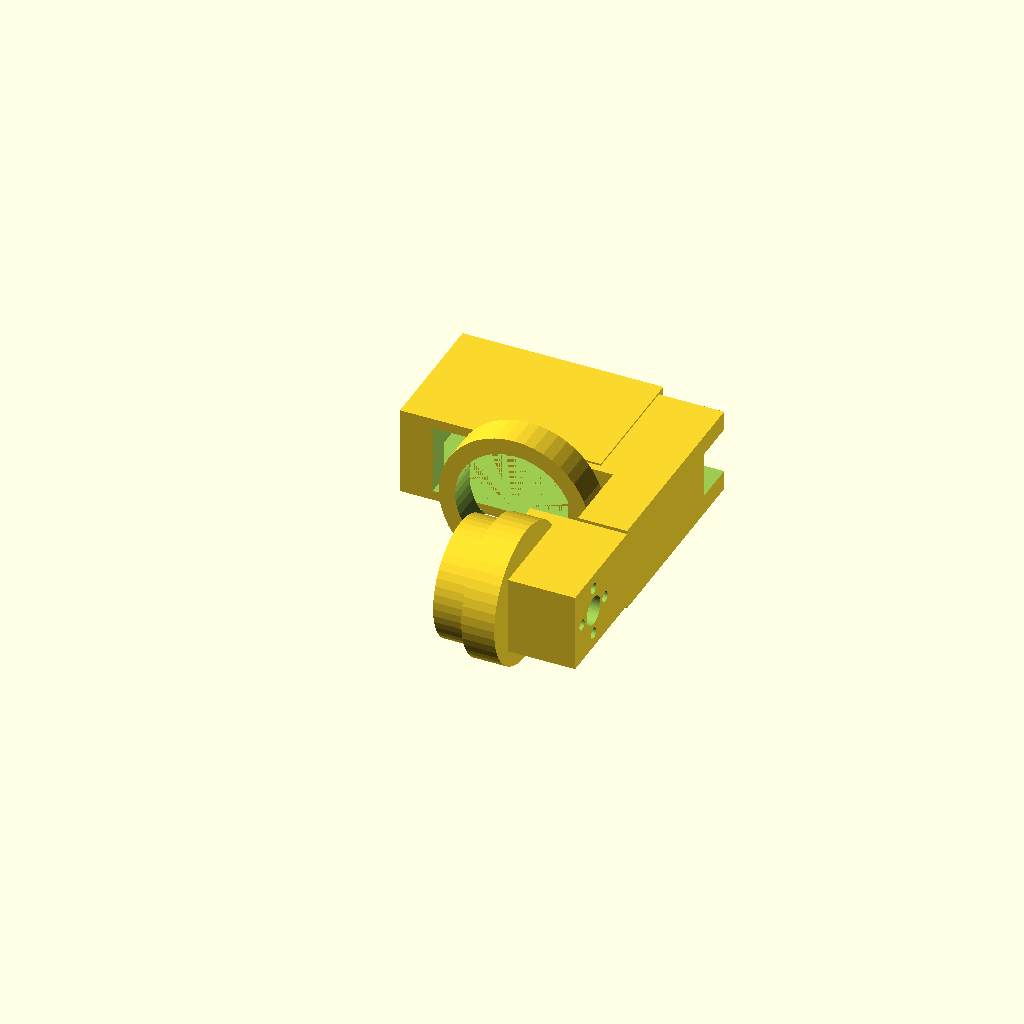
Cell 1: rendered with the file's own defaults.
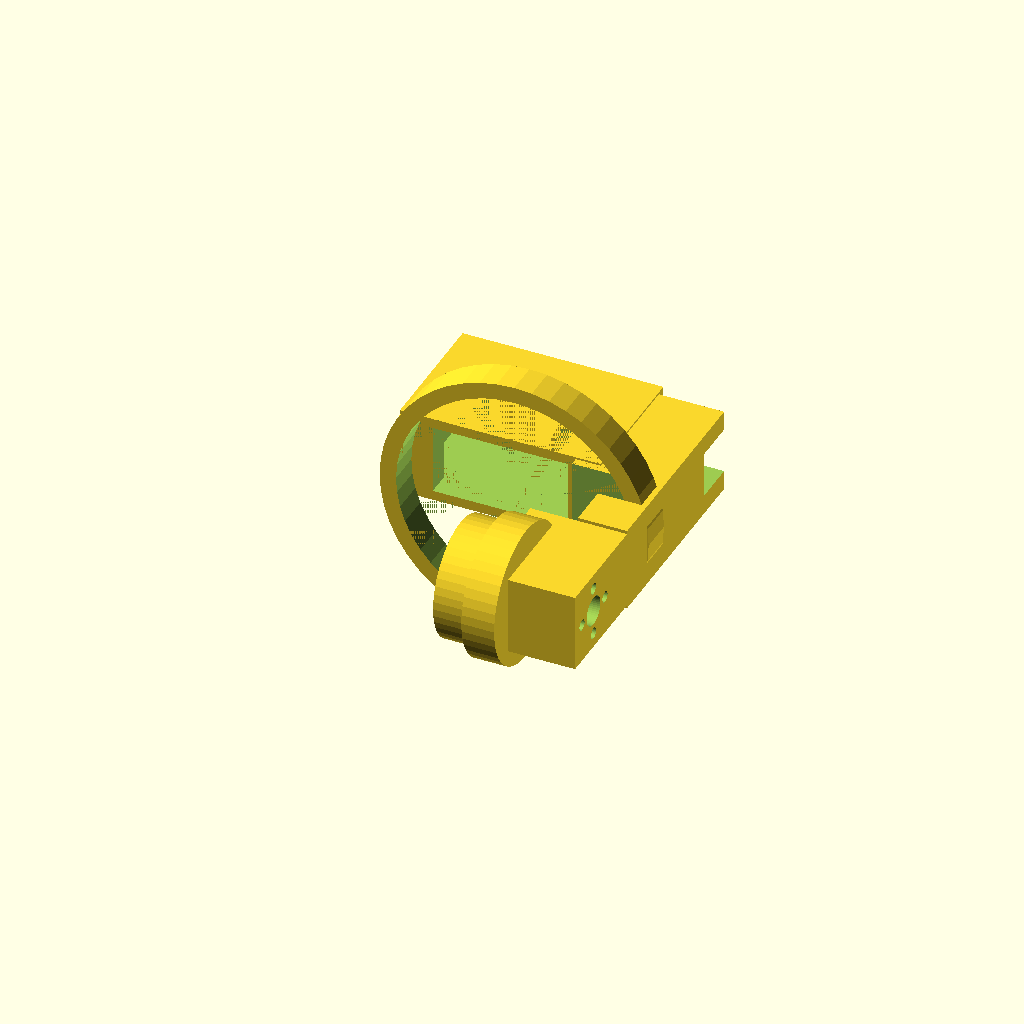
Cell 2 — BORE_D set to 72, the other parameters unchanged.
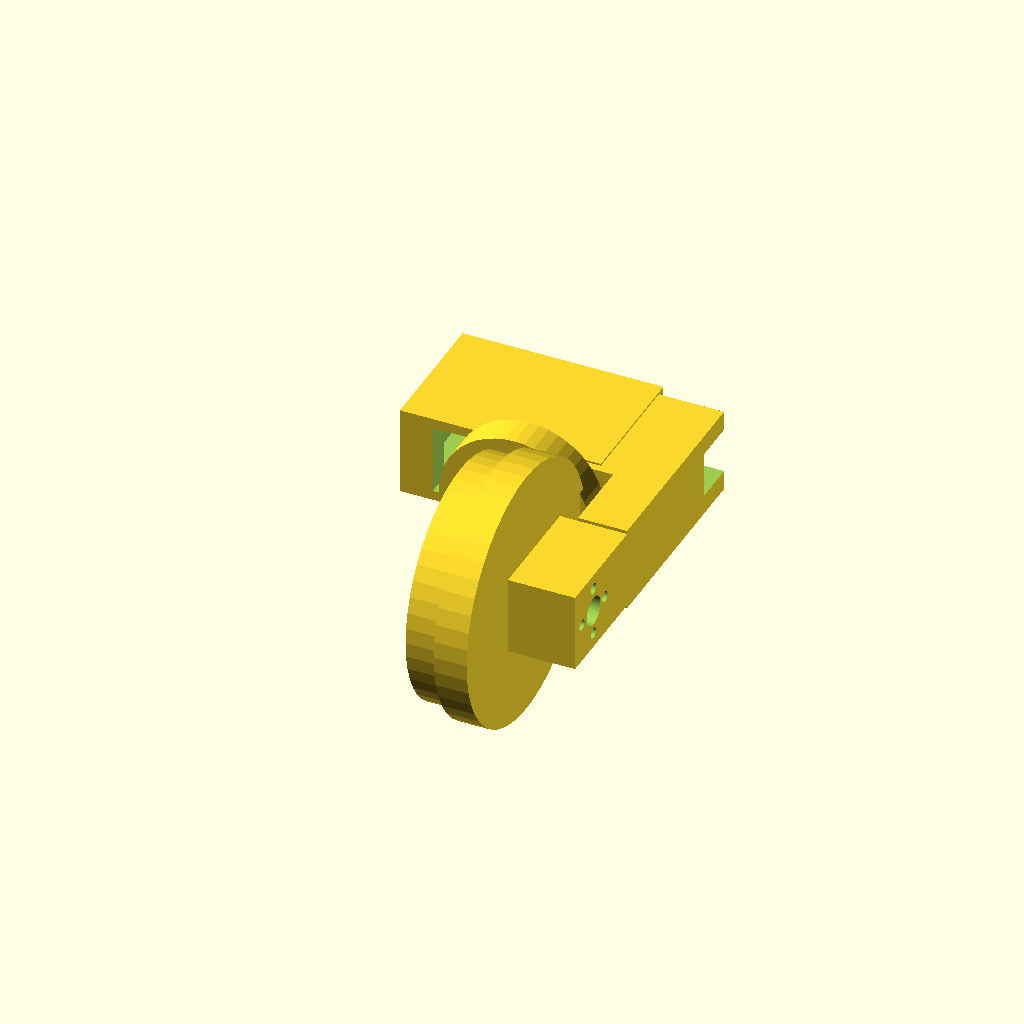
Cell 3: the same model with COLLAR_D = 72.
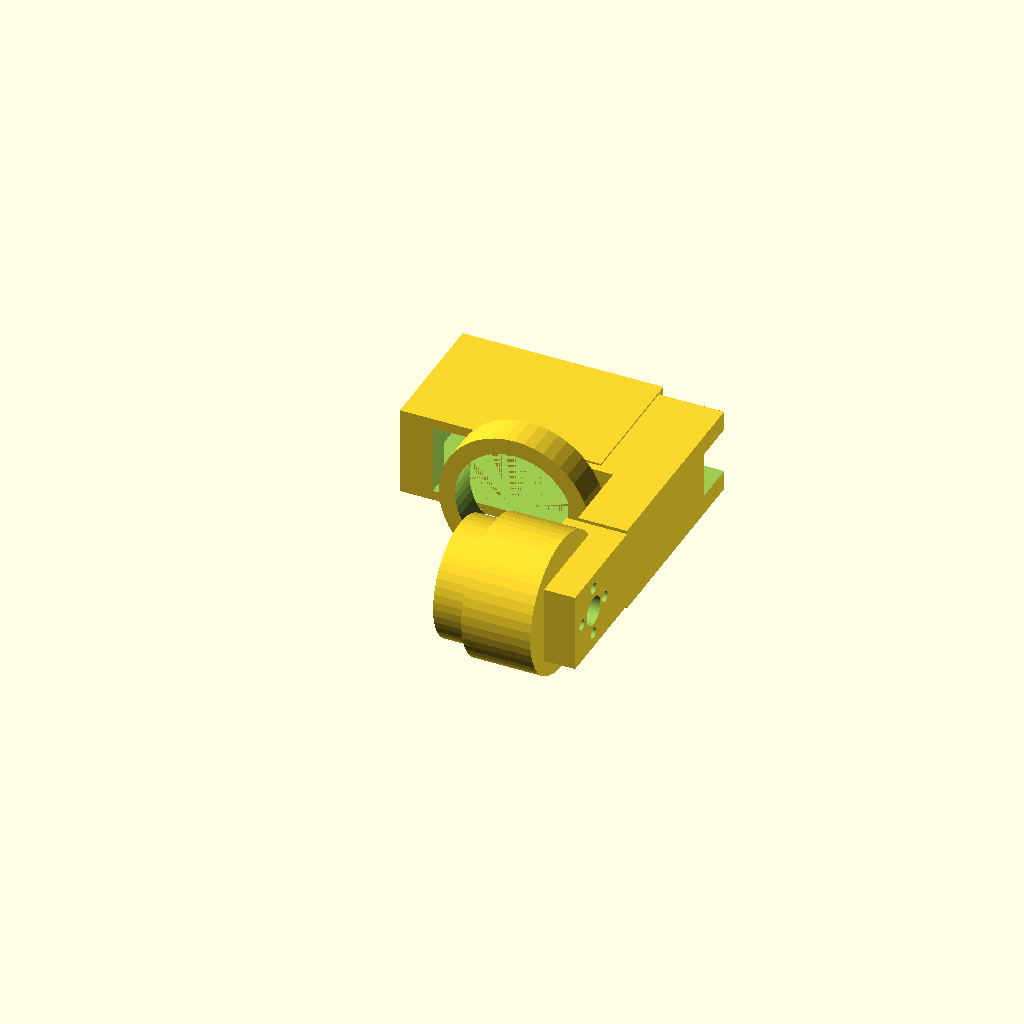
Cell 4: ROLL_BOSS_X = 22 (everything else at default).
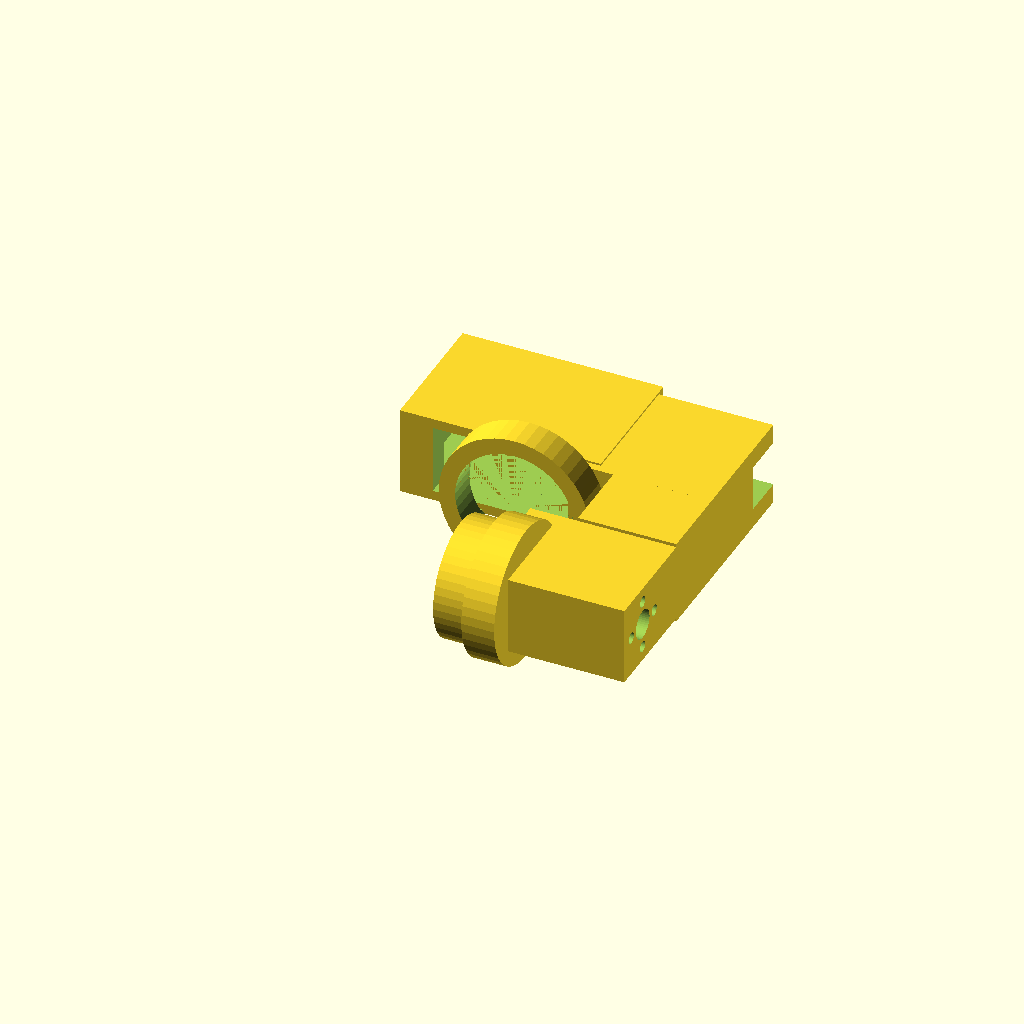
Cell 5: the same model with ARM_W = 30.
One fixed orthographic camera (rotation 55°, 0°, 25°; colour scheme Cornfield) for every cell.
OpenSCAD source file cad/shoulder.scad:
include <params.scad>
use <servo.scad>

// ===================================================================
// SHOULDER -- rotates on the roll servo, carries the pitch servo.
//
// The pitch servo's BODY points OUTBOARD, away from the robot. Pointing
// it inboard put its full 40.4 mm length between the roll axis and the
// leg, which is what drove HIP_OFFSET to 102 mm and splayed the legs
// out from under the robot.
//
//   PITCH_FACE..PITCH_OUT   servo, in its housing
//   HIP_COLLAR..PITCH_FACE  bore; the thigh's collar runs in it
//   roll collar             on the X axis, outboard of the servo face
//
// THE ARM HAS A SIDE, AND IT IS NOT THE SAME SIDE AS THE MIRROR.
//
// The shoulder is mirrored fore/aft in the assembly so its roll collar
// meets the roll servo's spline, which also mirrors. The THIGH is not
// mirrored -- it must not be, or the rear knees would point the wrong
// way. So a one-sided arm that clears the thigh on the front legs ends
// up on the thigh's own side at the back, and buries itself in the
// plate: 0.597 cm3 per rear leg, at the standing pose.
//
// `arm` undoes that. It picks the side the arm is DRAWN on, so that
// after the assembly's mirror it always lands forward of the thigh.
// Pass the leg's fore/aft sign. The roll boss is symmetric about the
// axis so the arm can leave from either side of it.
// ===================================================================

BORE_D   = 36.0;
BOSS_D   = BORE_D + 2*WALL + 4;
COLLAR_D = 36;
RCOLL_H  = 10;
RBOSS_D  = COLLAR_D + 2*WALL;
// The arm has to cross the thigh plate's band (THIGH_IN..THIGH_OUT) on
// its way to the pitch housing, and the thigh sweeps a 21 mm disc about
// the pitch axis. So it crosses OUTSIDE that disc, at x >= SWEEP_CLR.
ROLL_BOSS_X = 11;
// SWEEP_CLR, SHELL_Z, ARM_Y0 and ARM_Y1 come from params.scad -- see
// SHOULDER ARM there. chassis.scad reads the same numbers to cut room.
SHELL_X  = SERVO_L + 2*WALL;
// The arm rail's section. It is the single load path between the roll
// collar and everything below it, and a fore/aft scuff at the foot
// TWISTS it rather than bending it -- the arm runs along Y and that
// moment is about Y. An open rectangle is poor in torsion, and at
// 9 x 14 it came out at safety factor 1.4, the weakest thing on the
// robot. Torsion goes as alpha*a*b^2 with b the SHORT side, so the
// width is worth more than the depth here.
//
// It can only grow OUTBOARD in x. The thigh sweeps a 21 mm disc about
// the pitch axis and the arm has to cross outside it, so the inner edge
// stays at SWEEP_CLR; the rail grows away from the axis instead.
// 15, which is as wide as it can be. The rail's inner edge is pinned
// at SWEEP_CLR by the thigh's 21 mm sweep disc, and the chassis only
// cuts room out to SWEEP_CLR + 16 -- so 25.5 to 41, and 15.5 of rail
// fits between them.
ARM_W    = 15;     // the arm rail's width, across its run
ARM_X    = SWEEP_CLR + ARM_W/2 + 0.5;

module shoulder(arm = 1) {
    difference() {
        union() {
            // The housing is OFF-CENTRE, by the servo's own shaft
            // offset -- so it has to follow the servo, which belongs to
            // the leg and does not mirror fore/aft. Mirroring the
            // housing without the servo put them 20 mm apart on the
            // rear legs and left the servo hanging out of its own box.
            scale([arm, 1, 1]) translate([0, PITCH_FACE, 0])
                rotate([90,0,0]) ds3225_mount_solid(WALL);
            // Boss the thigh's collar runs in, reaching inboard.
            translate([0, HIP_COLLAR, 0]) rotate([-90,0,0])
                cylinder(d = BOSS_D, h = PITCH_FACE - HIP_COLLAR);
            // Roll collar and boss stay on +X: the collar meets the roll
            // servo's horn, and the servo mirrors with the shoulder.
            // (A symmetric boss was tried, to let the arm leave from
            //  either side -- it swallowed the roll servo, 9.5 cm3.)
            // The boss starts exactly where the collar ends. ROLL_BOSS_X
            // was 11 against a 10 mm collar -- a 1 mm gap, so the collar
            // was a separate disc floating inside the part. The rear
            // shoulder got away with it because its arm happens to cross
            // the collar; the front one printed in two pieces.
            rotate([0,90,0]) cylinder(d = COLLAR_D, h = RCOLL_H);
            translate([RCOLL_H, 0, 0]) rotate([0,90,0])
                cylinder(d = RBOSS_D, h = ROLL_BOSS_X + 9 - RCOLL_H);
            // Arm, routed at x >= ROLL_BOSS_X to clear both the roll
            // servo's body and the chassis's own collar boss.
            // THE ARM, and the band it crosses in.
            //
            // It has to get from the roll axis out to the pitch housing,
            // which means crossing the thigh plate's own band (THIGH_IN
            // to THIGH_OUT). Two things are in the way and they are on
            // opposite sides, so there is exactly one route:
            //
            //   the thigh sweeps everything BEHIND the hip, and below
            //   it -- so the crossing goes in front, at |x| = SWEEP_CLR
            //
            //   the roll servo's body fills the other side, but only
            //   over its own 20 mm width -- so the arm leaves the boss
            //   OUTBOARD of that, past ARM_Y0, before it turns
            //
            // `arm` flips only the x half of that, so the crossing lands
            // in front of the thigh on the rear legs too.
            // The tongue: a straight run from the boss across to the
            // crossing point, in the band ARM_Y0..ARM_Y1 so it passes
            // outboard of the roll servo's 20 mm width. On a rear leg
            // it has to cross the roll axis to reach the forward side,
            // and the chassis cuts its swept arc out of the collar boss
            // to let it -- see chassis.scad.
            hull() {
                translate([ROLL_BOSS_X + ARM_W/2, (ARM_Y0 + ARM_Y1)/2, 0])
                    cube([ARM_W, ARM_Y1 - ARM_Y0, ARM_T], center = true);
                translate([arm*ARM_X, (ARM_Y0 + ARM_Y1)/2, 0])
                    cube([ARM_W, ARM_Y1 - ARM_Y0, ARM_T], center = true);
            }
            translate([arm*ARM_X, (ARM_Y1 + PITCH_FACE + 10)/2, 0])
                cube([ARM_W, PITCH_FACE + 10 - ARM_Y1, SHELL_Z], center = true);
            // Bridge from the rail across to the housing. Reaches the
            // rail's OUTER edge, so widening the rail cannot leave a
            // step the bridge no longer covers.
            translate([arm*(ARM_X + ARM_W/2 + 13)/2, (PITCH_FACE + PITCH_OUT)/2, 0])
                cube([ARM_X + ARM_W/2 - 13, PITCH_OUT - PITCH_FACE, SHELL_Z],
                     center = true);
        }
        // Pitch servo: horn inboard, body outboard. Holes come from
        // ds3225_holes() in the servo's own frame so they cannot drift.
        scale([arm, 1, 1]) translate([0, PITCH_FACE, 0]) rotate([90,0,0]) {
            ds3225_mount_cuts(SERVO_FIT);
            // AND THE LEAD HAS TO GET PAST THE ARM.
            //
            // ds3225_mount_cuts clears the first 25 mm, which is enough
            // in the chassis and the thigh -- nothing of theirs is out
            // there. The shoulder is the exception: the bridge from the
            // rail across to the housing runs x = 13 to 40.5, straight
            // through the cable's path. Traced with a 90 mm run, it put
            // 0.55 cm3 of solid arm in front of the pitch servo's lead.
            //
            // 50 mm clears the bridge. `grow` widens it to 14 x 14 so
            // it breaks out of the housing's outer face rather than
            // leaving a 1 mm wall there, which also means the cable can
            // be laid in rather than threaded through.
            ds3225_wire(50, 2);
        }
        translate([0, HIP_COLLAR - 0.01, 0]) rotate([-90,0,0])
            cylinder(d = BORE_D, h = PITCH_FACE - HIP_COLLAR + 0.02);
        // Roll horn: same stepped cut as the other two, but the screw
        // holes run the WHOLE way out now.
        //
        // They used to stop at RCOLL_H + 16 = 26, which was past the
        // boss and past everything there was. Then the tongue was
        // rooted to the roll axis and grew out to x = 40.5 -- and
        // three of the four screws ended up behind 14 mm of solid
        // arm, with no way in. Probed with a 3 mm pin down the bolt
        // circle: 0.204 cm3 of plastic in their way.
        //
        // Through-drilled rather than counterbored. A counterbore big
        // enough for an M3 head leaves 0.4 mm of wall where the bolt
        // circle meets the tongue's edge at z = +/-11; a 3.4 mm hole
        // leaves 1.8. It costs 7% of the tongue's section and asks for
        // a 45 mm screw instead of a 20, and that screw then runs as a
        // steel dowel through the arm's root, which is no bad thing.
        rotate([0,90,0])
            ds3225_horn_cuts(CLEAR, ARM_X + ARM_W/2 + 2);
        // AND AN ACCESS BORE DOWN THE AXIS. The horn is held to the
        // servo's spline by its own central screw, and the tongue now
        // covers the axis -- so without this there is no way to reach
        // it once the shoulder is on. Carried right through to the
        // outer face, so a long hex key goes straight down it.
        //
        // It costs 62 mm2 of a 748 mm2 section. The spline relief in
        // ds3225_horn_cuts is this diameter already; this is the same
        // hole, not stopped at 7 mm deep.
        rotate([0,90,0])
            cylinder(d = SERVO_SPLINE_D + 3, h = ARM_X + ARM_W/2 + 4);
        // NO LIGHTENING HOLES IN THE ARM. There were two 11 mm hexes
        // through it here. The arm carries the entire leg -- pitch
        // servo, knee servo, thigh, shank, and whatever the foot is
        // standing on -- cantilevered off the roll collar, and it is
        // the single load path between the two. Perforating that to
        // save a couple of grams is the wrong trade. The hexes belong
        // in the chassis plate, where they are, and not here.
        //
        // (It was a 9 mm rail when that was written. It is 15 x 22
        //  now, and the tongue 22 x 22, which is the whole reason the
        //  horn screws above had to be re-drilled through it.)
    }
}

PART = "shoulder"; ARM = 1;
if (PART == "shoulder") shoulder(ARM);
Parameter table extracted from the source (name, type, default, range or options):
BORE_D: number, default 36
COLLAR_D: number, default 36
RCOLL_H: number, default 10
ROLL_BOSS_X: number, default 11
ARM_W: number, default 15
